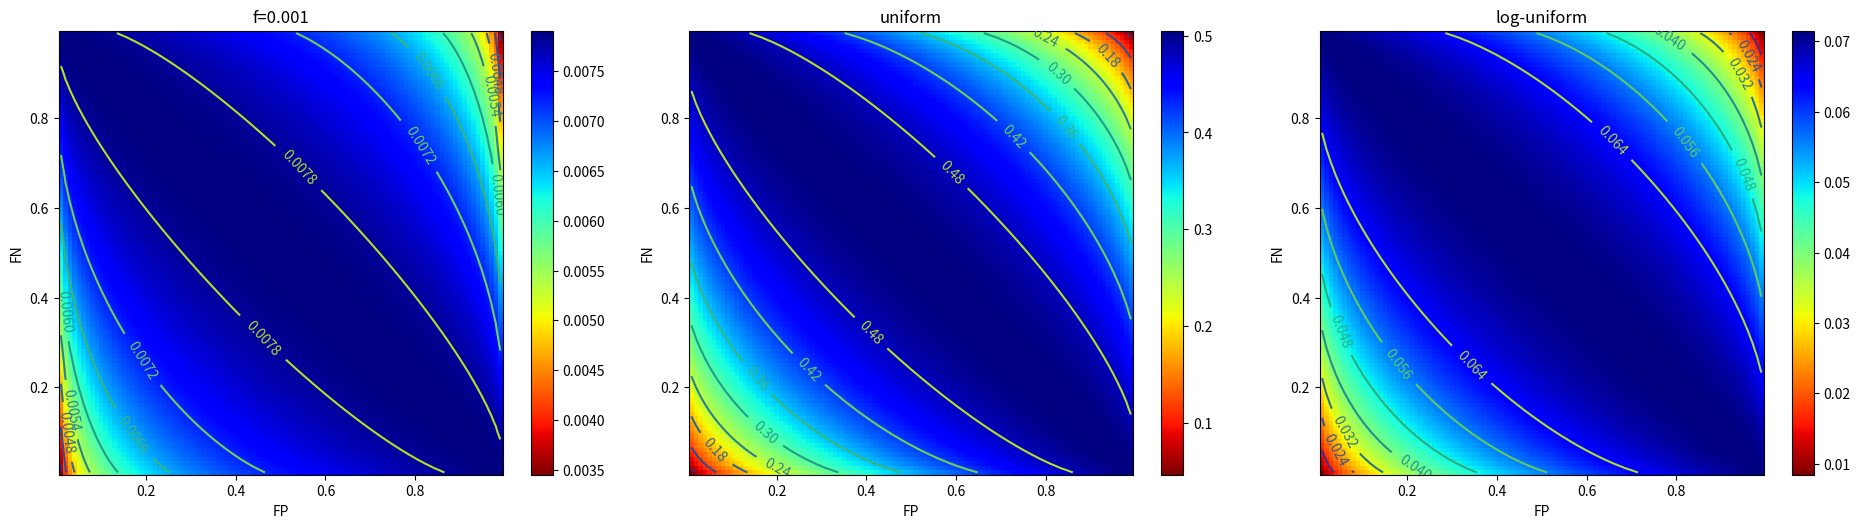

Write the Python code that produced this figure.
import numpy as np
from matplotlib import pyplot as plt


FPs = np.arange(0.01,1.00,0.01)
FNs = np.arange(0.01,1.00,0.01)
fs = np.arange(0.01,1.00,0.01)
fs_log = 10**-np.arange(0.01,10,0.01)
f1=.001

def PLgD(FP,FN,f):
    # probability of life given detection
    return (1-FN)*f/((1-FN)*f+FP*(1-f))

def PLgND(FP,FN,f):
    # probability of life given nondetection
    return FN*f/(FN*f+(1-FP)*(1-f))

def PD(FP,FN,f):
    # probability of detection
    return (1-FN)*f+FP*(1-f)

def S(p):
    return p*np.log(p)+(1-p)*np.log(1-p)

def Sr(Pld,Pd):
    # conditional entropy
    return -Pld*Pd*np.log(Pld)-(1-Pld)*Pd*np.log(1-Pld)

def make_subplot(ax,X,Y,Z,title=''):
    ax.set(aspect=1)
    ax.set_ylabel('FN')
    ax.set_xlabel('FP')
    ax.set_title(title)

    pcm = ax.pcolormesh(X, Y, Z,
                        cmap='jet_r', 
                        shading='nearest')
    fig.colorbar(pcm, ax=ax)
    CS = ax.contour(X, Y, Z)
    ax.clabel(CS, inline=True,fontsize=10)
    
    
X,Y = np.meshgrid(FPs,FNs)
Z1 = Sr(PLgD(X,Y,f1),PD(X,Y,f1)) + Sr(PLgND(X,Y,f1),1-PD(X,Y,f1))

X,Y,F = np.meshgrid(FPs,FNs,fs)
Z2 = Sr(PLgD(X,Y,F),PD(X,Y,F)) + Sr(PLgND(X,Y,F),1-PD(X,Y,F))
Z2 = np.mean(Z2,axis=2)

X,Y,F2 = np.meshgrid(FPs,FNs,fs_log)
Z3 = Sr(PLgD(X,Y,F2),PD(X,Y,F2)) + Sr(PLgND(X,Y,F2),1-PD(X,Y,F2))
Z3 = np.mean(Z3,axis=2)

X=X[:,:,0]
Y=Y[:,:,0]


fig, axs = plt.subplots(1,3,figsize=(19,5))

make_subplot(axs[0], X, Y, Z1,'f='+str(f1))
make_subplot(axs[1], X, Y, Z2,'uniform')
make_subplot(axs[2], X, Y, Z3,'log-uniform')

plt.tight_layout()
plt.savefig('conditional_entropy.png',bbox_inches='tight')
plt.show()